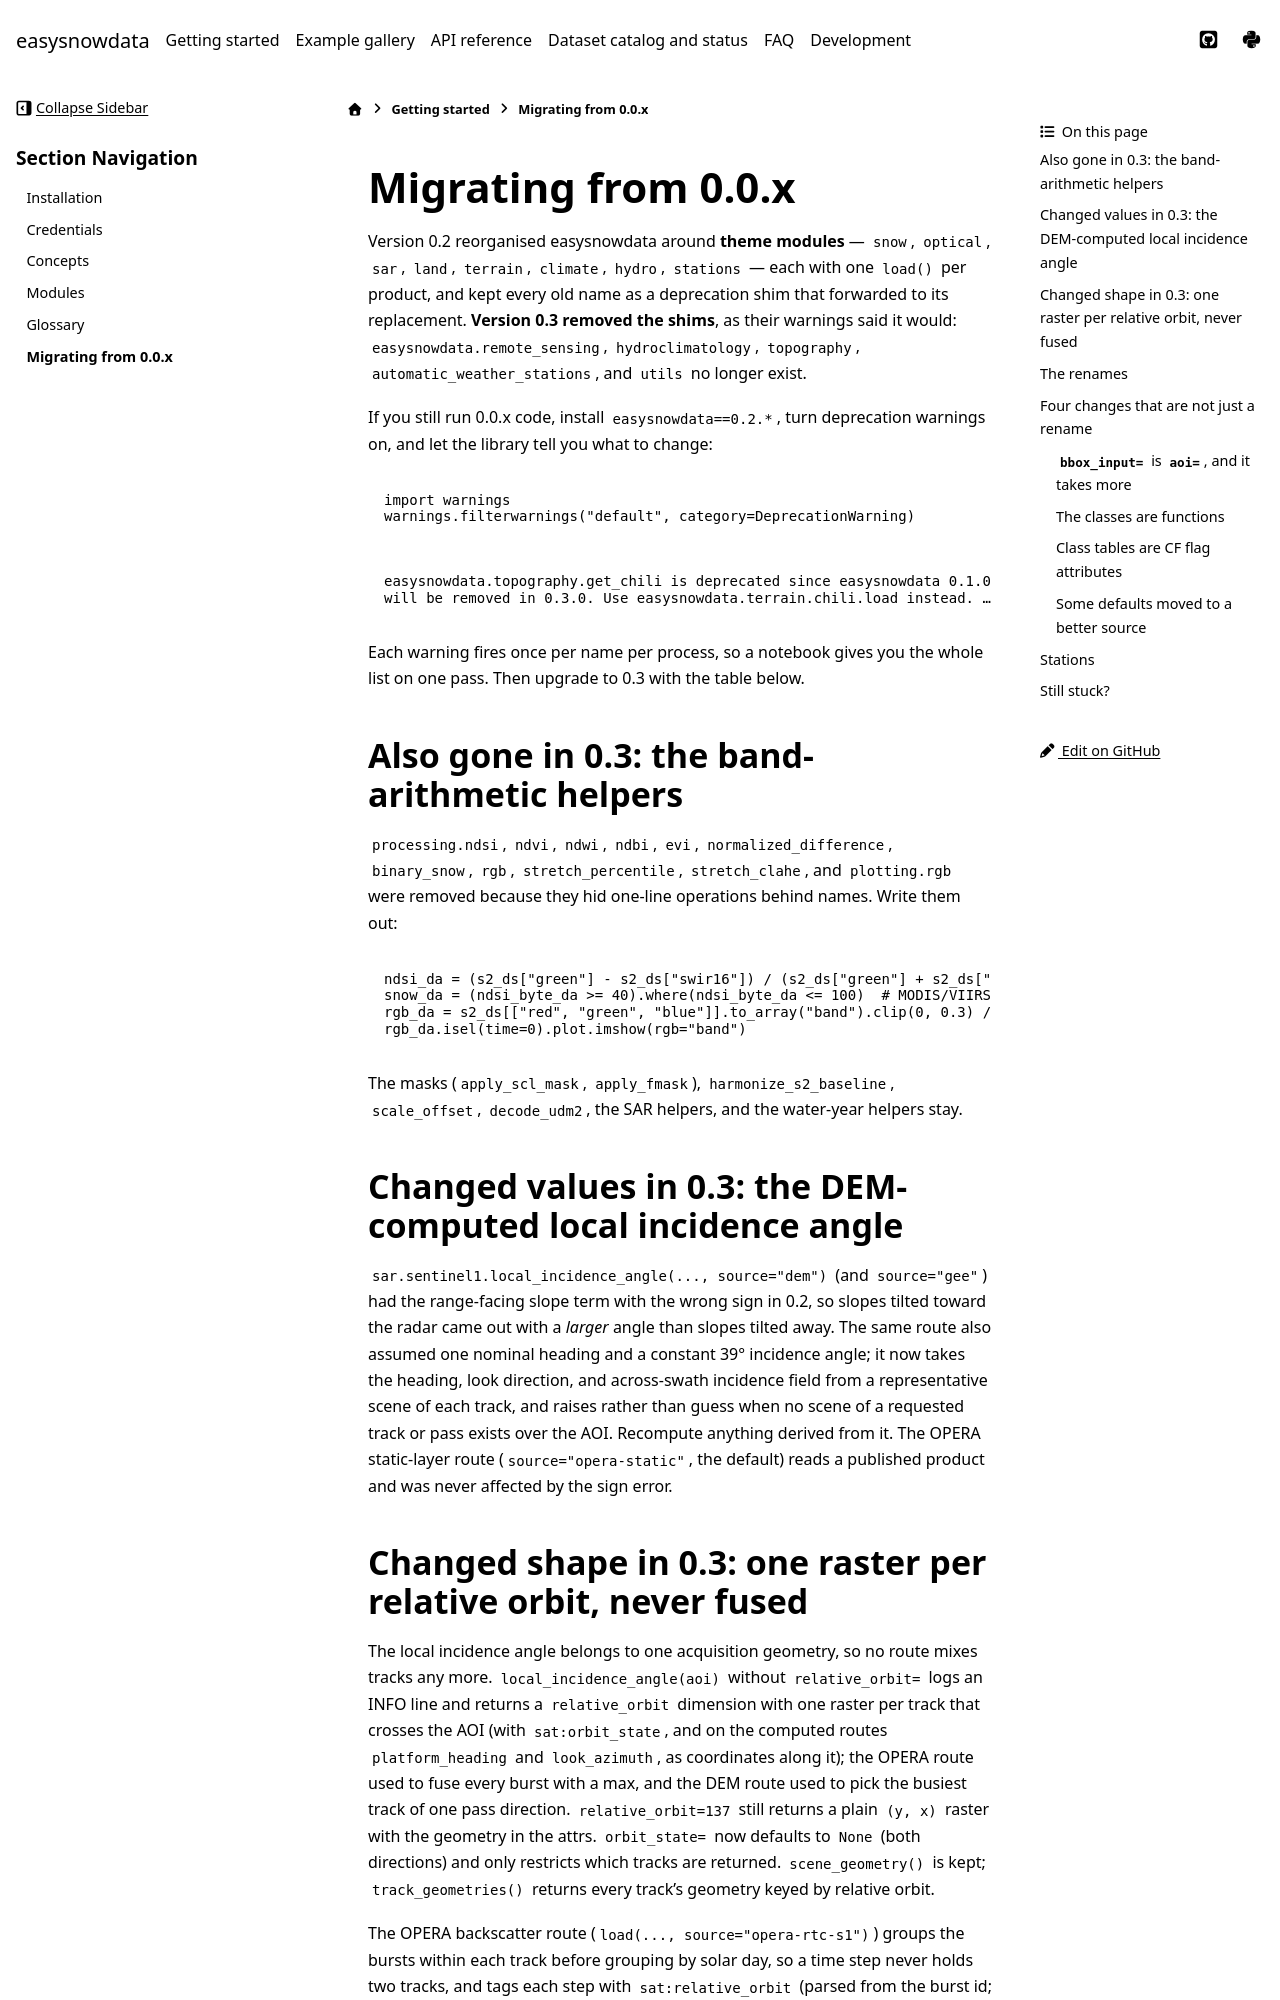

repository: egagli/easysnowdata · page: migration.html · generator: sphinx

# Migrating from 0.0.x

Version 0.2 reorganised easysnowdata around **theme modules** — `snow`,
`optical`, `sar`, `land`, `terrain`, `climate`, `hydro`, `stations` — each with
one `load()` per product, and kept every old name as a deprecation shim that
forwarded to its replacement. **Version 0.3 removed the shims**, as their
warnings said it would: `easysnowdata.remote_sensing`, `hydroclimatology`,
`topography`, `automatic_weather_stations`, and `utils` no longer exist.

If you still run 0.0.x code, install `easysnowdata==0.2.*`, turn deprecation
warnings on, and let the library tell you what to change:

```python
import warnings
warnings.filterwarnings("default", category=DeprecationWarning)
```

```text
easysnowdata.topography.get_chili is deprecated since easysnowdata 0.1.0 and
will be removed in 0.3.0. Use easysnowdata.terrain.chili.load instead. …
```

Each warning fires once per name per process, so a notebook gives you the whole
list on one pass. Then upgrade to 0.3 with the table below.

## Also gone in 0.3: the band-arithmetic helpers

`processing.ndsi`, `ndvi`, `ndwi`, `ndbi`, `evi`, `normalized_difference`,
`binary_snow`, `rgb`, `stretch_percentile`, `stretch_clahe`, and `plotting.rgb`
were removed because they hid one-line operations behind names. Write them out:

```python
ndsi_da = (s2_ds["green"] - s2_ds["swir16"]) / (s2_ds["green"] + s2_ds["swir16"])
snow_da = (ndsi_byte_da >= 40).where(ndsi_byte_da <= 100)  # MODIS/VIIRS: >100 are sentinels
rgb_da = s2_ds[["red", "green", "blue"]].to_array("band").clip(0, 0.3) / 0.3
rgb_da.isel(time=0).plot.imshow(rgb="band")
```

The masks (`apply_scl_mask`, `apply_fmask`), `harmonize_s2_baseline`,
`scale_offset`, `decode_udm2`, the SAR helpers, and the water-year helpers stay.

## Changed values in 0.3: the DEM-computed local incidence angle

`sar.sentinel1.local_incidence_angle(..., source="dem")` (and `source="gee"`)
had the range-facing slope term with the wrong sign in 0.2, so slopes tilted
toward the radar came out with a *larger* angle than slopes tilted away. The
same route also assumed one nominal heading and a constant 39° incidence angle;
it now takes the heading, look direction, and across-swath incidence field from
a representative scene of each track, and raises rather than guess when no
scene of a requested track or pass exists over the AOI. Recompute anything
derived from it. The OPERA static-layer route (`source="opera-static"`, the
default) reads a published product and was never affected by the sign error.
